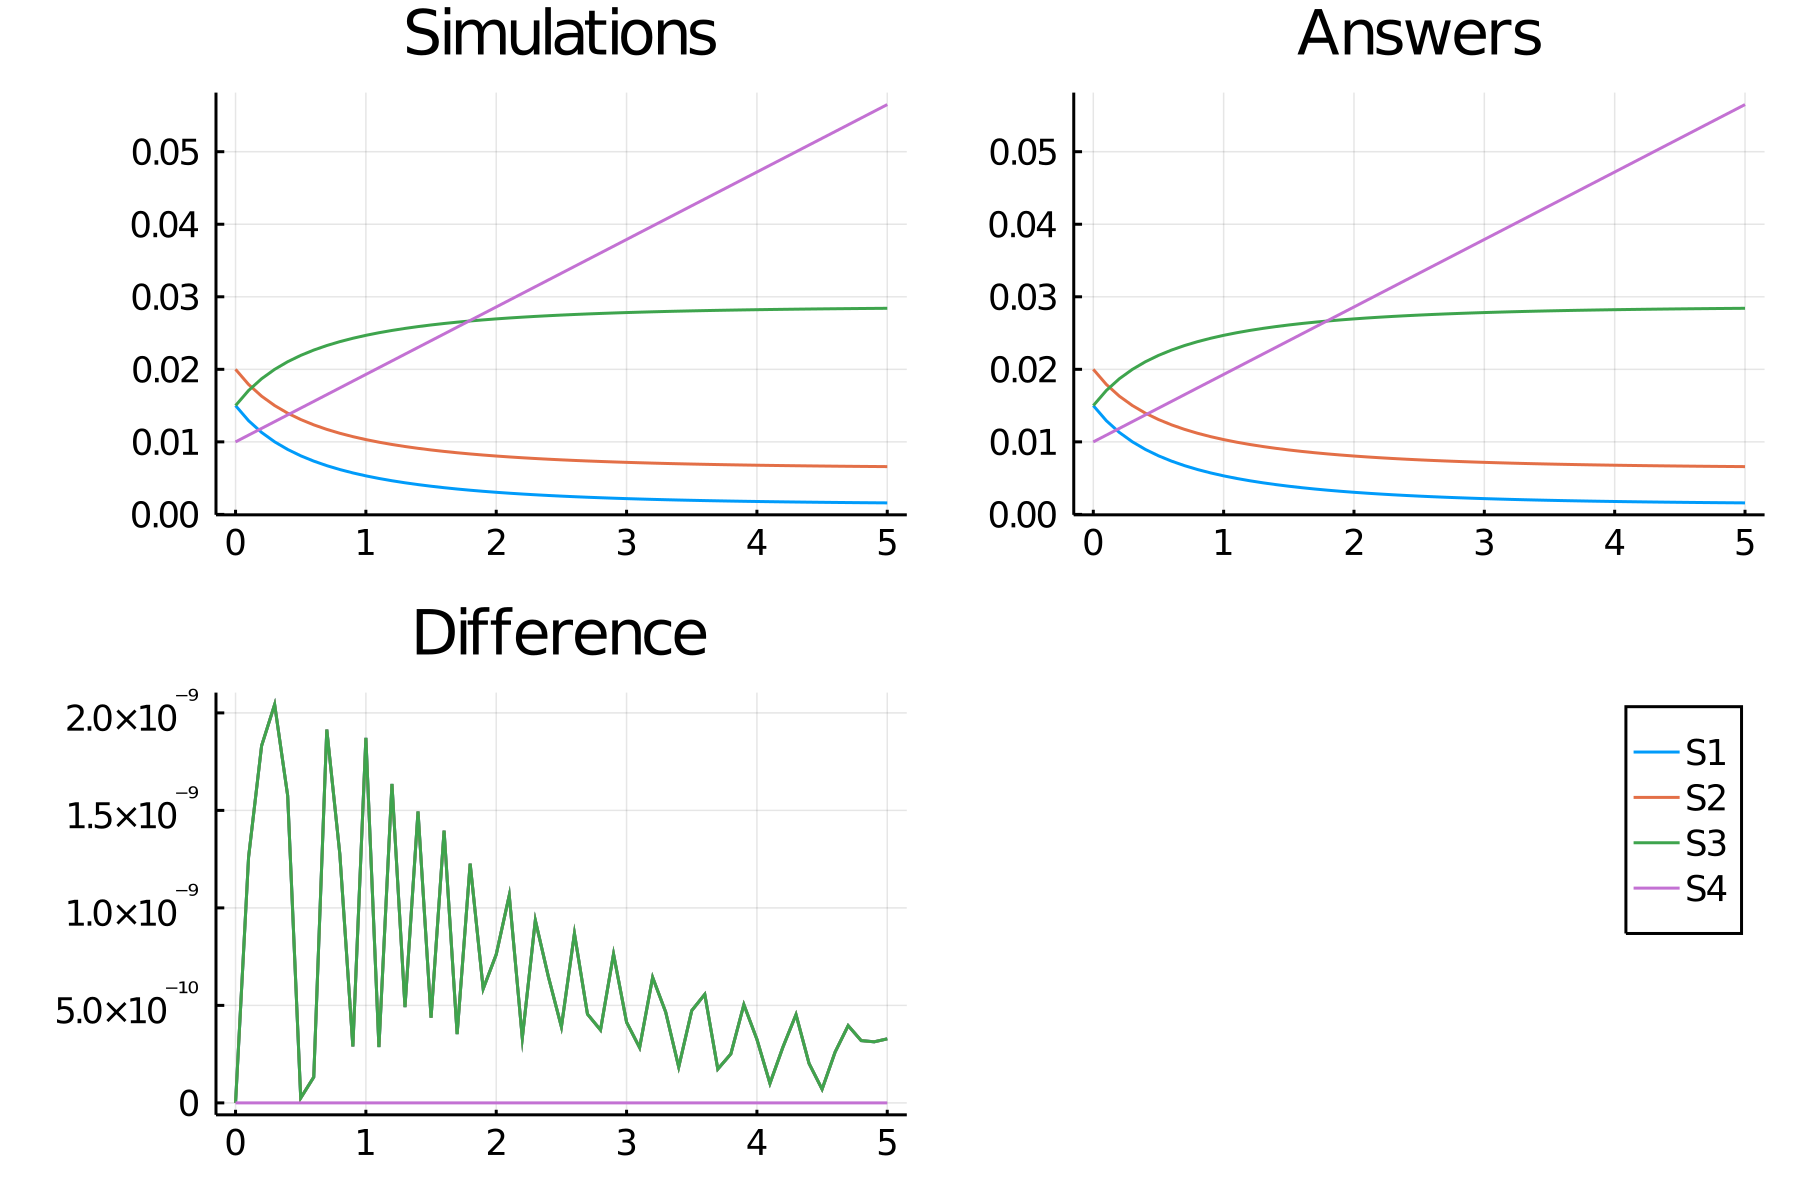

Values plotted in this chart, from the file beside it:
time, S1_, S2_, S3_, S4_
0.0, 0.015, 0.02, 0.015, 0.01
0.1, 0.01292, 0.01792, 0.01708, 0.01093
0.2, 0.0113, 0.0163, 0.0187, 0.01186
0.3, 0.01, 0.015, 0.02, 0.01279
0.4, 0.008952, 0.01395, 0.02105, 0.01372
0.5, 0.008079, 0.01308, 0.02192, 0.01465
0.6, 0.007345, 0.01235, 0.02265, 0.01558
0.7, 0.006721, 0.01172, 0.02328, 0.01651
0.8, 0.006185, 0.01118, 0.02382, 0.01744
0.9, 0.00572, 0.01072, 0.02428, 0.01837
1.0, 0.005314, 0.01031, 0.02469, 0.0193
1.1, 0.004956, 0.009956, 0.02504, 0.02023
1.2, 0.004641, 0.009641, 0.02536, 0.02116
1.3, 0.00436, 0.00936, 0.02564, 0.02209
1.4, 0.004109, 0.009109, 0.02589, 0.02302
1.5, 0.003884, 0.008884, 0.02612, 0.02395
1.6, 0.003682, 0.008682, 0.02632, 0.02488
1.7, 0.003499, 0.008499, 0.0265, 0.02581
1.8, 0.003334, 0.008334, 0.02667, 0.02674
1.9, 0.003184, 0.008184, 0.02682, 0.02767
2.0, 0.003047, 0.008047, 0.02695, 0.0286
2.1, 0.002923, 0.007923, 0.02708, 0.02953
2.2, 0.002809, 0.007809, 0.02719, 0.03046
2.3, 0.002705, 0.007705, 0.0273, 0.03139
2.4, 0.002609, 0.007609, 0.02739, 0.03232
2.5, 0.002521, 0.007521, 0.02748, 0.03325
2.6, 0.00244, 0.00744, 0.02756, 0.03418
2.7, 0.002366, 0.007366, 0.02763, 0.03511
2.8, 0.002297, 0.007297, 0.0277, 0.03604
2.9, 0.002234, 0.007234, 0.02777, 0.03697
3.0, 0.002175, 0.007175, 0.02782, 0.0379
3.1, 0.002121, 0.007121, 0.02788, 0.03883
3.2, 0.002071, 0.007071, 0.02793, 0.03976
3.3, 0.002024, 0.007024, 0.02798, 0.04069
3.4, 0.001981, 0.006981, 0.02802, 0.04162
3.5, 0.001941, 0.006941, 0.02806, 0.04255
3.6, 0.001904, 0.006904, 0.0281, 0.04348
3.7, 0.00187, 0.00687, 0.02813, 0.04441
3.8, 0.001838, 0.006838, 0.02816, 0.04534
3.9, 0.001808, 0.006808, 0.02819, 0.04627
4.0, 0.00178, 0.00678, 0.02822, 0.0472
4.1, 0.001754, 0.006754, 0.02825, 0.04813
4.2, 0.00173, 0.00673, 0.02827, 0.04906
4.3, 0.001708, 0.006708, 0.02829, 0.04999
4.4, 0.001687, 0.006687, 0.02831, 0.05092
4.5, 0.001667, 0.006667, 0.02833, 0.05185
4.6, 0.001649, 0.006649, 0.02835, 0.05278
4.7, 0.001632, 0.006632, 0.02837, 0.05371
4.8, 0.001616, 0.006616, 0.02838, 0.05464
4.9, 0.001602, 0.006602, 0.0284, 0.05557
5.0, 0.001588, 0.006588, 0.02841, 0.0565
